Dataset: 224x224 (GitHub, saloviho/SORRY). Classes: adware, benign, crypto miner, downloader, dropper, file infector, flooder, installer, packed, ransomware, spyware, worm.

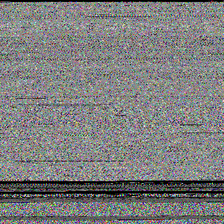
Label: crypto miner

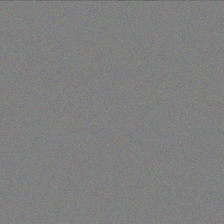
Label: benign

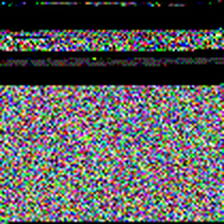
Label: spyware

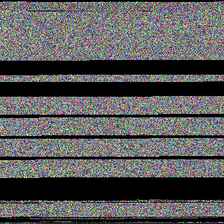
Label: worm

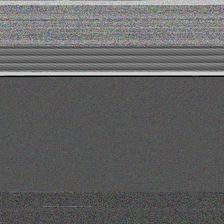
Label: ransomware

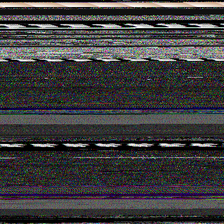
Label: downloader
